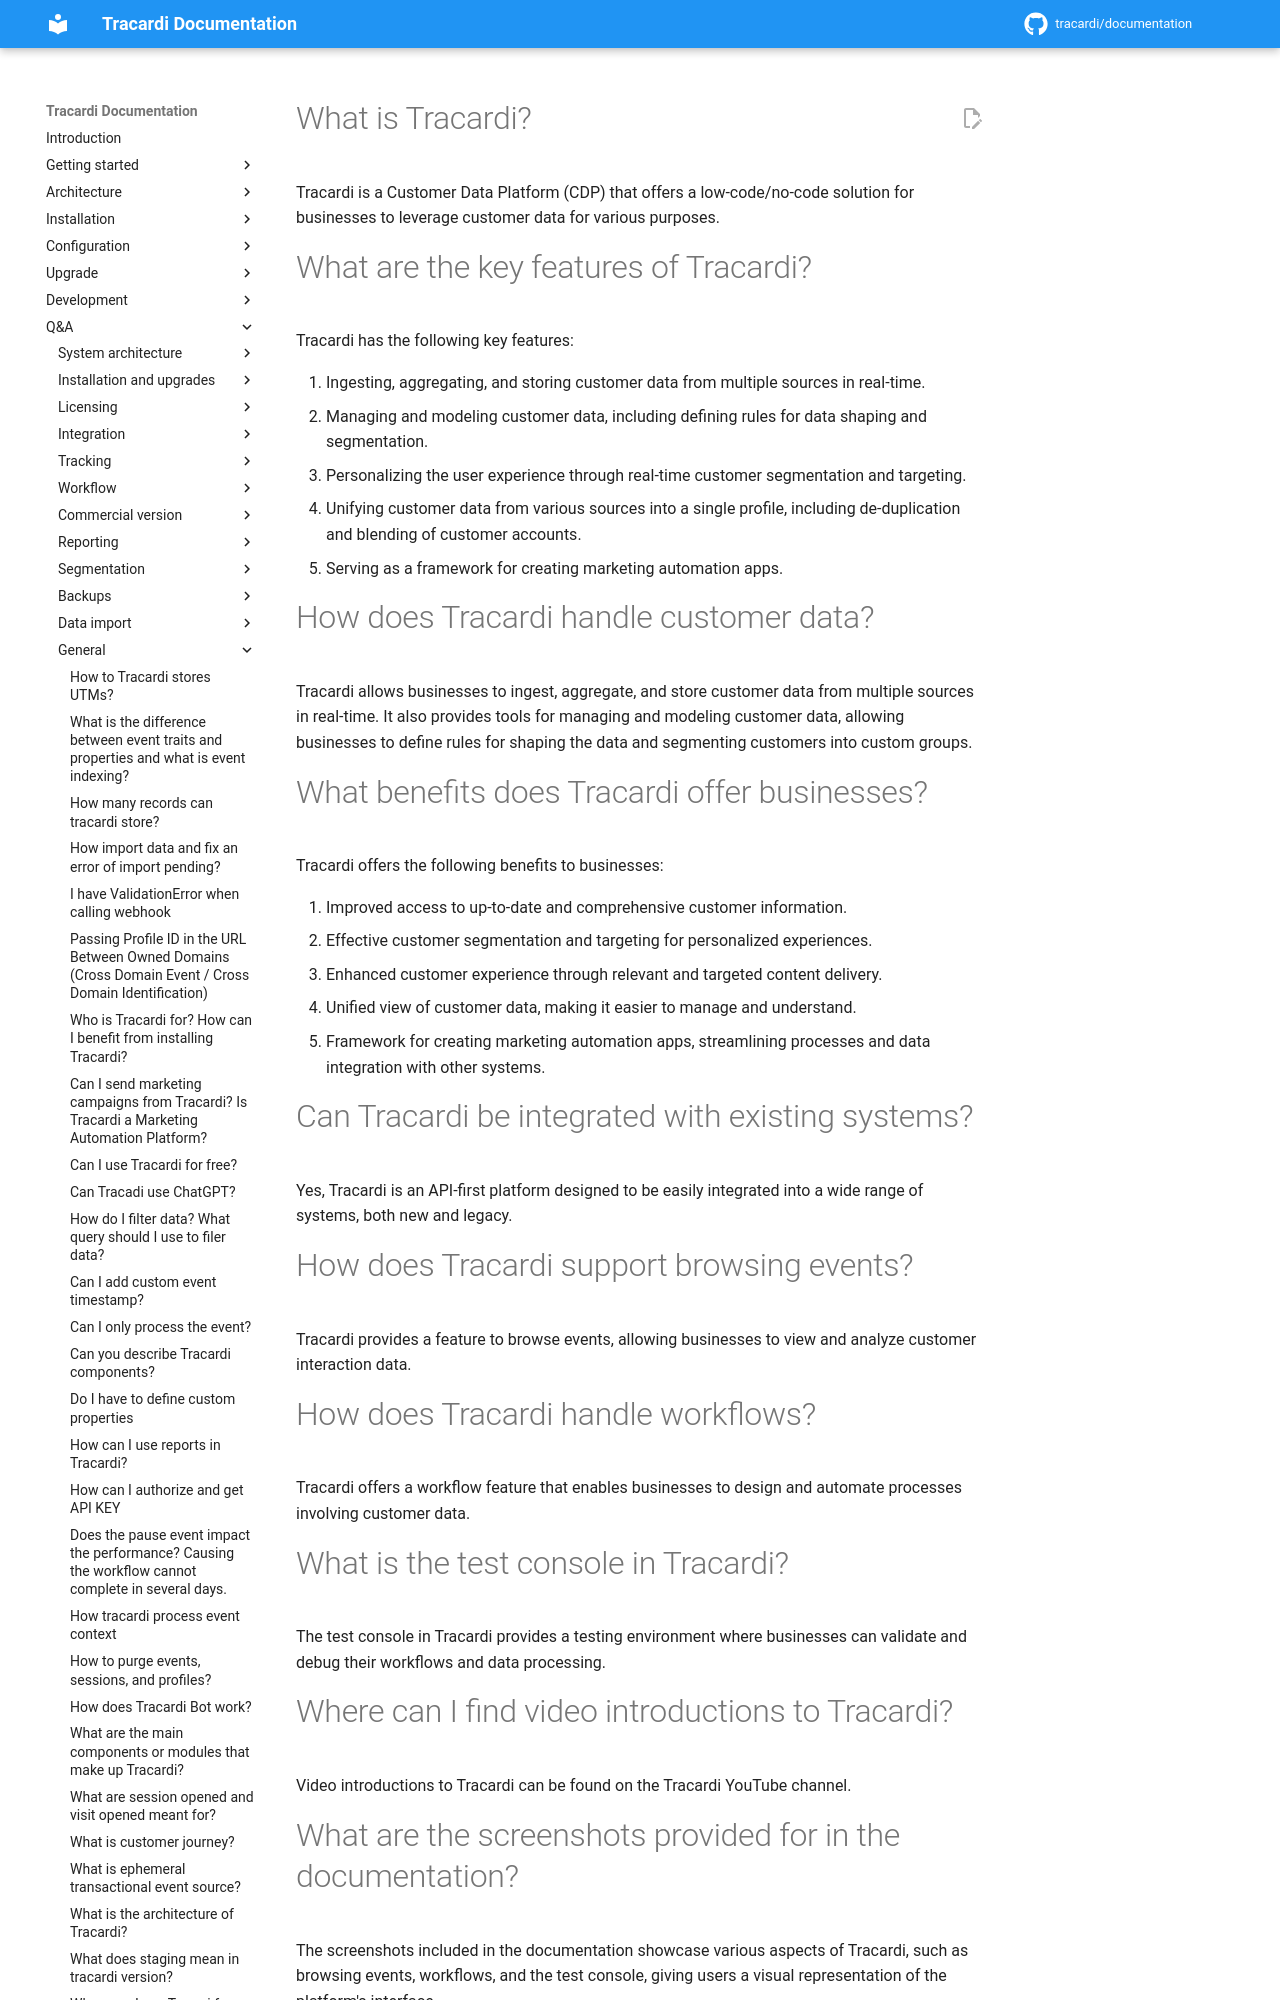

repository: Tracardi/documentation · page: 1.1.x/qa/bulk/generic_tracardi_qa/index.html · generator: mkdocs

# What is Tracardi?

Tracardi is a Customer Data Platform (CDP) that offers a low-code/no-code solution for businesses to leverage customer
data for various purposes.

# What are the key features of Tracardi?

Tracardi has the following key features:

1. Ingesting, aggregating, and storing customer data from multiple sources in real-time.
2. Managing and modeling customer data, including defining rules for data shaping and segmentation.
3. Personalizing the user experience through real-time customer segmentation and targeting.
4. Unifying customer data from various sources into a single profile, including de-duplication and blending of customer
   accounts.
5. Serving as a framework for creating marketing automation apps.
